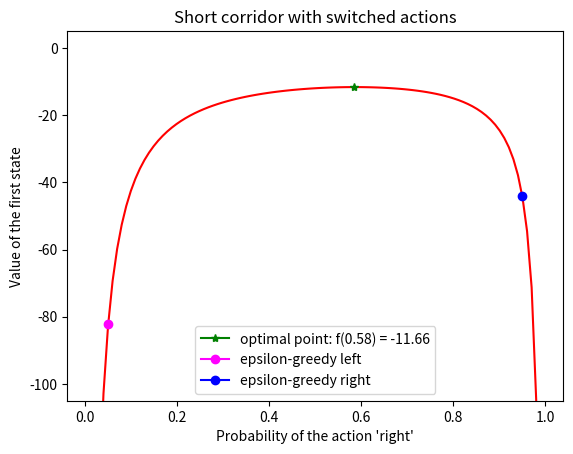

The matplotlib source for this figure:
#######################################################################
# Copyright (C)                                                       #
# 2018 Sergii Bondariev (sergeybondarev@gmail.com)                    #
# 2018 Shangtong Zhang(zhangshangtong.cpp@gmail.com)                  #
# Permission given to modify the code as long as you keep this        #
# declaration at the top                                              #
#######################################################################

import numpy as np
import matplotlib
import matplotlib.pyplot as plt
from tqdm import tqdm

def true_value(p):
    """ True value of the first state
    Args:
        p (float): probability of the action 'right'.
    Returns:
        True value of the first state.
        The expression is obtained by manually solving the easy linear system
        of Bellman equations using known dynamics.
    """
    return (2 * p - 4) / (p * (1 - p))

class ShortCorridor:
    """
    Short corridor environment, see Example 13.1
    """
    def __init__(self):
        self.reset()

    def reset(self):
        self.state = 0

    def step(self, go_right):
        """
        Args:
            go_right (bool): chosen action
        Returns:
            tuple of (reward, episode terminated?)
        """
        if self.state == 0 or self.state == 2:
            if go_right:
                self.state += 1
            else:
                self.state = max(0, self.state - 1)
        else:
            if go_right:
                self.state -= 1
            else:
                self.state += 1

        if self.state == 3:
            # terminal state
            return 0, True
        else:
            return -1, False

def softmax(x):
    t = np.exp(x - np.max(x))
    return t / np.sum(t)

class ReinforceAgent:
    """
    ReinforceAgent that follows algorithm
    'REINFORNCE Monte-Carlo Policy-Gradient Control (episodic)'
    """
    def __init__(self, alpha, gamma):
        # set values such that initial conditions correspond to left-epsilon greedy
        self.theta = np.array([-1.47, 1.47])
        self.alpha = alpha
        self.gamma = gamma
        # first column - left, second - right
        self.x = np.array([[0, 1],
                           [1, 0]])
        self.rewards = []
        self.actions = []

    def get_pi(self):
        h = np.dot(self.theta, self.x)
        t = np.exp(h - np.max(h))
        pmf = t / np.sum(t)
        # never become deterministic,
        # guarantees episode finish
        imin = np.argmin(pmf)
        epsilon = 0.05

        if pmf[imin] < epsilon:
            pmf[:] = 1 - epsilon
            pmf[imin] = epsilon

        return pmf

    def get_p_right(self):
        return self.get_pi()[1]

    def choose_action(self, reward):
        if reward is not None:
            self.rewards.append(reward)

        pmf = self.get_pi()
        go_right = np.random.uniform() <= pmf[1]
        self.actions.append(go_right)

        return go_right

    def episode_end(self, last_reward):
        self.rewards.append(last_reward)

        # learn theta
        G = np.zeros(len(self.rewards))
        G[-1] = self.rewards[-1]

        for i in range(2, len(G) + 1):
            G[-i] = self.gamma * G[-i + 1] + self.rewards[-i]

        gamma_pow = 1

        for i in range(len(G)):
            j = 1 if self.actions[i] else 0
            pmf = self.get_pi()
            grad_ln_pi = self.x[:, j] - np.dot(self.x, pmf)
            update = self.alpha * gamma_pow * G[i] * grad_ln_pi

            self.theta += update
            gamma_pow *= self.gamma

        """
        及时刷新
        """
        self.rewards = []
        self.actions = []

class ReinforceBaselineAgent(ReinforceAgent):
    def __init__(self, alpha, gamma, alpha_w):
        super(ReinforceBaselineAgent, self).__init__(alpha, gamma)
        self.alpha_w = alpha_w
        self.w = 0

    def episode_end(self, last_reward):
        self.rewards.append(last_reward)

        # learn theta
        G = np.zeros(len(self.rewards))
        G[-1] = self.rewards[-1]

        for i in range(2, len(G) + 1):
            G[-i] = self.gamma * G[-i + 1] + self.rewards[-i]

        gamma_pow = 1

        for i in range(len(G)):
            self.w += self.alpha_w * gamma_pow * (G[i] - self.w)

            j = 1 if self.actions[i] else 0
            pmf = self.get_pi()
            grad_ln_pi = self.x[:, j] - np.dot(self.x, pmf)
            """
            直接减去 self.w ，说明这里的 v 与 s, w 间
            还是表格型关系，即最基本的线性特征关系
            """
            update = self.alpha * gamma_pow * (G[i] - self.w) * grad_ln_pi

            self.theta += update
            gamma_pow *= self.gamma

        self.rewards = []
        self.actions = []

def trial(num_episodes, agent_generator):
    env = ShortCorridor()
    agent = agent_generator()

    rewards = np.zeros(num_episodes)
    for episode_idx in range(num_episodes):
        rewards_sum = 0
        reward = None
        env.reset()

        while True:
            go_right = agent.choose_action(reward)
            reward, episode_end = env.step(go_right)
            rewards_sum += reward

            if episode_end:
                agent.episode_end(reward)
                break

        rewards[episode_idx] = rewards_sum

    return rewards
def example_13_1():
    epsilon = 0.05
    fig, ax = plt.subplots(1, 1)

    # Plot a graph
    p = np.linspace(0.01, 0.99, 100)
    y = true_value(p)
    ax.plot(p, y, color='red')

    # Find a maximum point, can also be done analytically by taking a derivative
    imax = np.argmax(y)
    pmax = p[imax]
    ymax = y[imax]
    ax.plot(pmax, ymax, color='green', marker="*", label="optimal point: f({0:.2f}) = {1:.2f}".format(pmax, ymax))

    # Plot points of two epsilon-greedy policies
    ax.plot(epsilon, true_value(epsilon), color='magenta', marker="o", label="epsilon-greedy left")
    ax.plot(1 - epsilon, true_value(1 - epsilon), color='blue', marker="o", label="epsilon-greedy right")

    ax.set_ylabel("Value of the first state")
    ax.set_xlabel("Probability of the action 'right'")
    ax.set_title("Short corridor with switched actions")
    ax.set_ylim(ymin=-105.0, ymax=5)
    ax.legend()

    fig = plt.gcf()
    plt.show()
    fig.savefig("figure_13_1.png")

if __name__ == '__main__':
    FIGURE = '13_1'
    if FIGURE == '13_1':
        example_13_1()
